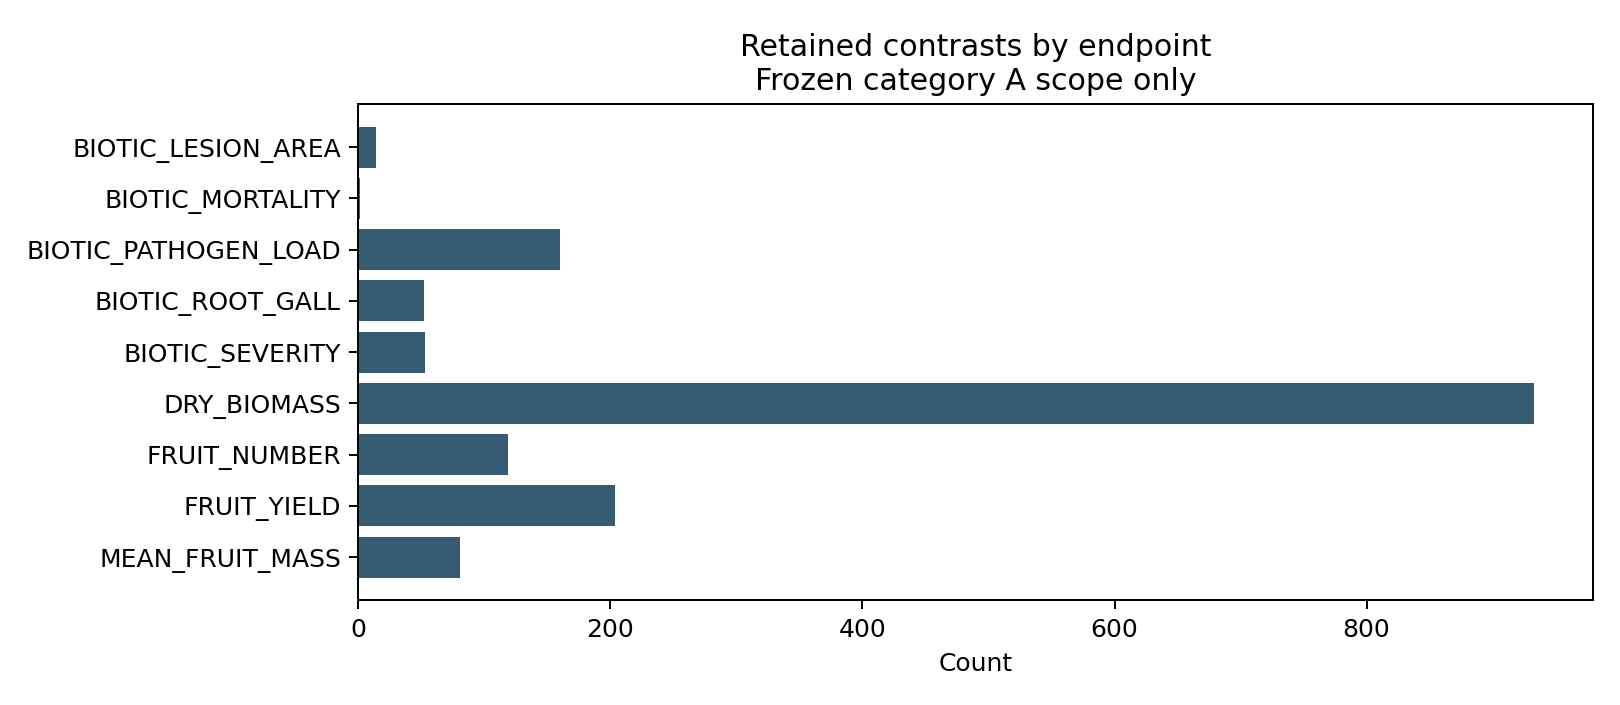

Values plotted in this chart, from the file beside it:
category, count
BIOTIC_LESION_AREA, 14
BIOTIC_MORTALITY, 1
BIOTIC_PATHOGEN_LOAD, 160
BIOTIC_ROOT_GALL, 52
BIOTIC_SEVERITY, 53
DRY_BIOMASS, 933
FRUIT_NUMBER, 119
FRUIT_YIELD, 204
MEAN_FRUIT_MASS, 81
